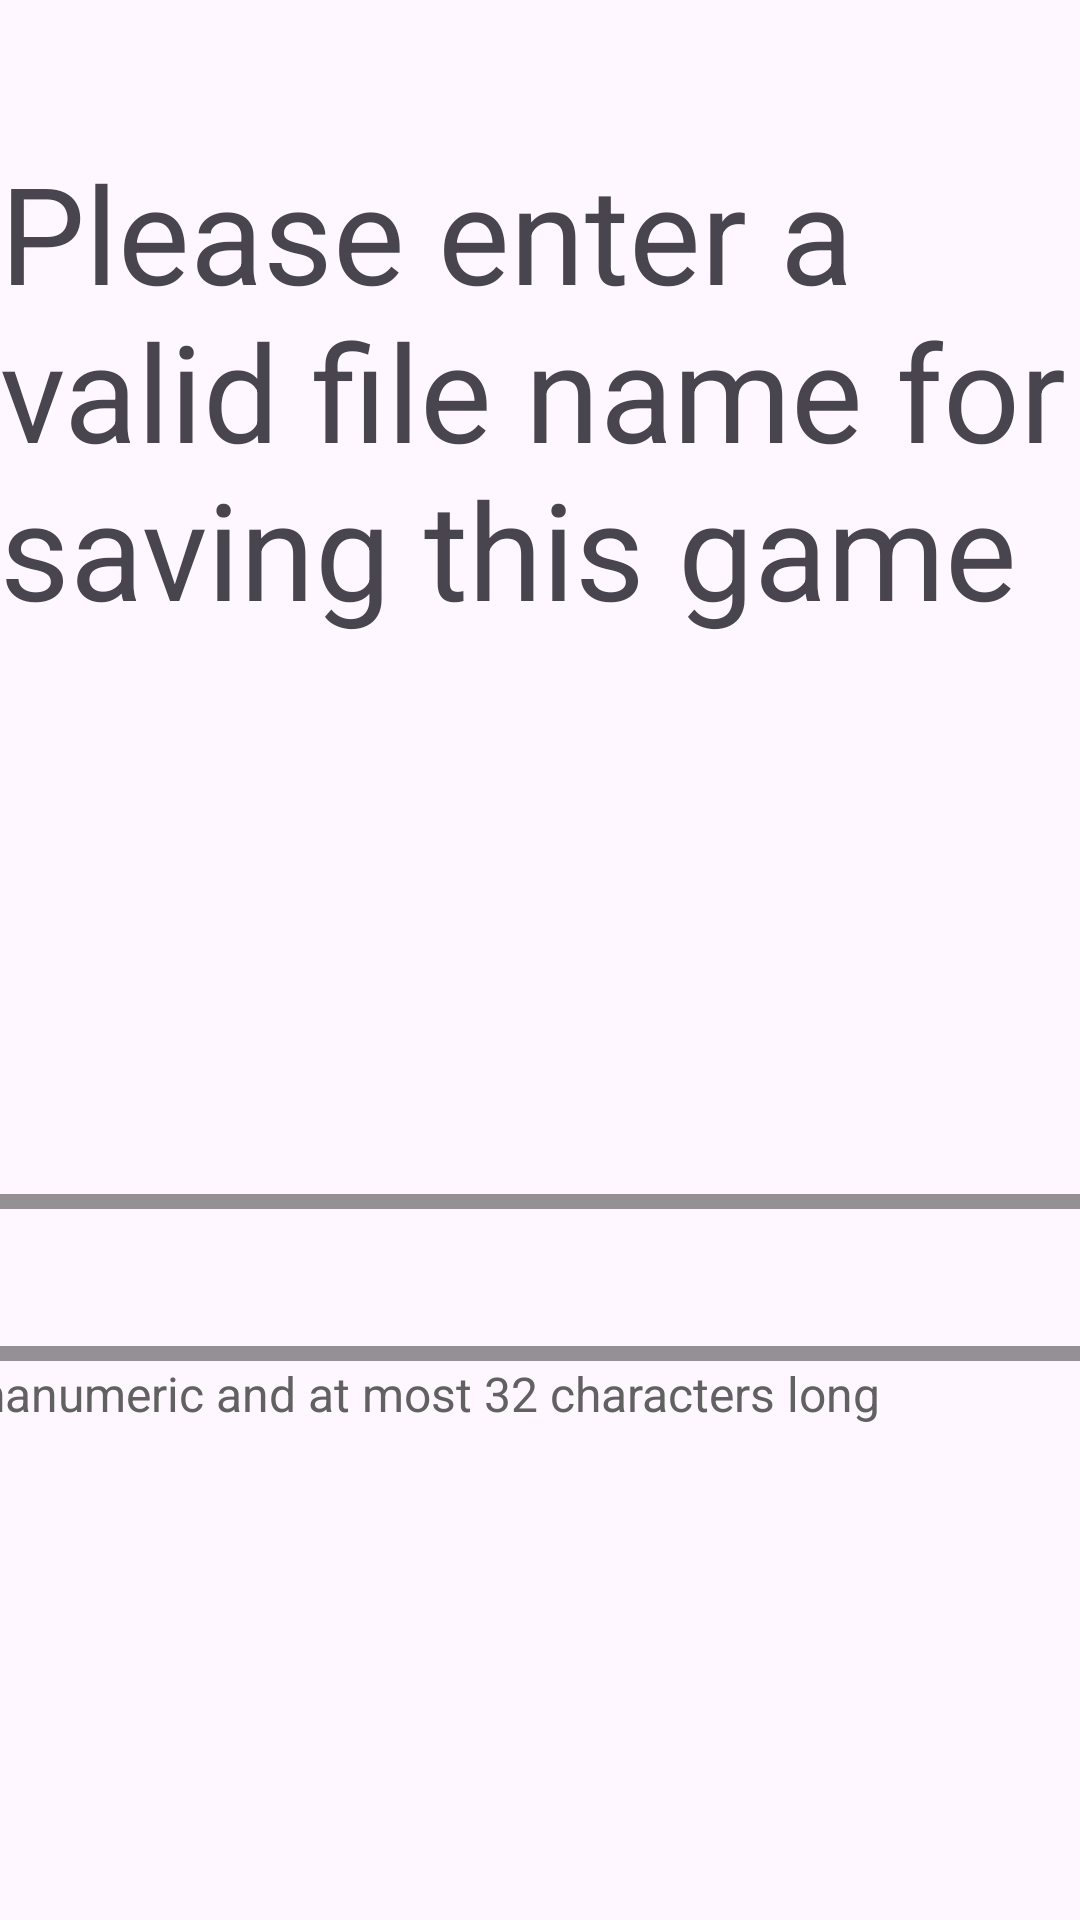

Reconstruct the res/layout file that produces this screen, plus the resources it refers to.
<!-- AndroidManifest.xml: application theme Theme.Linesofaction -->
<!-- res/layout/activity_serial.xml -->
<?xml version="1.0" encoding="utf-8"?>
<androidx.constraintlayout.widget.ConstraintLayout xmlns:android="http://schemas.android.com/apk/res/android"
    xmlns:app="http://schemas.android.com/apk/res-auto"
    xmlns:tools="http://schemas.android.com/tools"
    android:id="@+id/main"
    android:layout_width="match_parent"
    android:layout_height="match_parent"
    tools:context=".SerialActivity">

    <TextView
        android:id="@+id/textView"
        android:layout_width="wrap_content"
        android:layout_height="wrap_content"
        android:background="#00FFFFFF"
        android:backgroundTint="#00FFFFFF"
        android:text="@string/save_title"
        android:textAppearance="@style/TextAppearance.AppCompat.Display2"
        app:layout_constraintBottom_toBottomOf="parent"
        app:layout_constraintEnd_toEndOf="parent"
        app:layout_constraintStart_toStartOf="parent"
        app:layout_constraintTop_toTopOf="parent"
        app:layout_constraintVertical_bias="0.100000024" />

    <com.google.android.material.textfield.TextInputLayout
        android:id="@+id/textInputLayout"
        android:layout_width="600dp"
        android:layout_height="wrap_content"
        android:layout_marginTop="180dp"
        app:boxStrokeColor="#6750A3"
        app:boxStrokeWidth="5dp"
        app:layout_constraintEnd_toEndOf="parent"
        app:layout_constraintStart_toStartOf="parent"
        app:layout_constraintTop_toBottomOf="@+id/textView">

        <com.google.android.material.textfield.TextInputEditText
            android:id="@+id/file_text_input"
            android:layout_width="match_parent"
            android:layout_height="wrap_content"
            android:hint="File name" />

        <TextView
            android:id="@+id/textView5"
            android:layout_width="wrap_content"
            android:layout_height="wrap_content"
            android:layout_weight="1"
            android:text="File must be alphanumeric and at most 32 characters long"
            android:textColor="#616161"
            android:textSize="16sp" />

    </com.google.android.material.textfield.TextInputLayout>

    <Button
        android:id="@+id/save_game_button"
        android:layout_width="wrap_content"
        android:layout_height="wrap_content"
        android:layout_marginStart="907dp"
        android:layout_marginTop="23dp"
        android:layout_marginEnd="906dp"
        android:scaleX="1.5"
        android:scaleY="1.5"
        android:text="@string/save_button"
        app:layout_constraintEnd_toEndOf="parent"
        app:layout_constraintStart_toStartOf="parent"
        app:layout_constraintTop_toBottomOf="@+id/textInputLayout" />
</androidx.constraintlayout.widget.ConstraintLayout>
<!-- resources referenced by this layout -->
<resources>
  <string name="save_button">Save File</string>
  <string name="save_title">Please enter a valid file name for saving this game</string>
  <style name="Theme.Linesofaction" parent="Base.Theme.Linesofaction" />
  <style name="Base.Theme.Linesofaction" parent="Theme.Material3.DayNight.NoActionBar">
          
          
      </style>
</resources>
